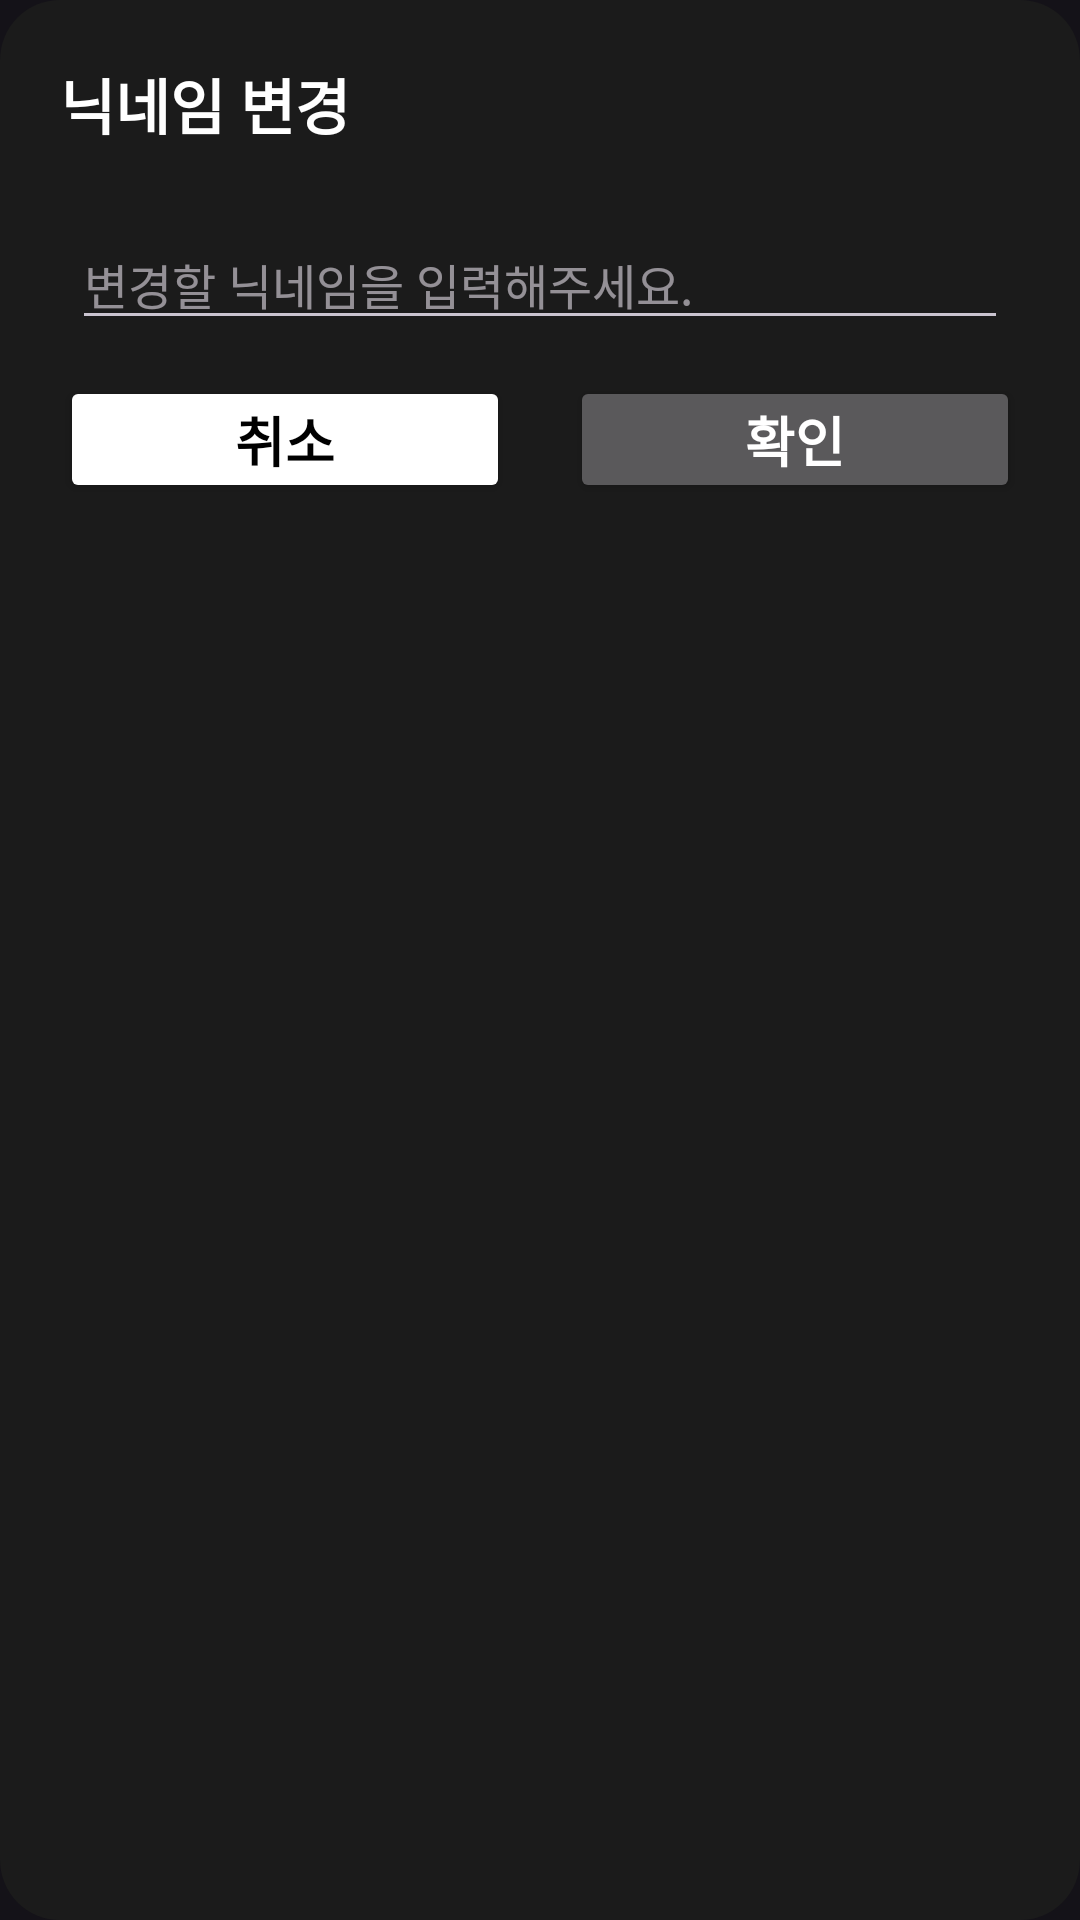

The Android layout XML behind this screen, and the referenced resources:
<!-- AndroidManifest.xml: application theme Theme.HanZan -->
<!-- res/layout/dialog_change_nickname.xml -->
<?xml version="1.0" encoding="utf-8"?>
<layout xmlns:android="http://schemas.android.com/apk/res/android">

    <LinearLayout
        android:layout_width="match_parent"
        android:layout_height="match_parent"
        android:background="@drawable/bg_black_dialog"
        android:paddingHorizontal="20dp"
        android:orientation="vertical">

        <TextView
            android:layout_width="match_parent"
            android:layout_height="wrap_content"
            android:text='닉네임 변경'
            android:textSize="20sp"
            android:textStyle="bold"
            android:layout_marginTop="20dp"/>

        <EditText
            android:id="@+id/change_nickname_ET"
            android:layout_width="match_parent"
            android:layout_height="wrap_content"
            android:textSize="16sp"
            android:layout_marginTop="24dp"
            android:layout_marginBottom="12dp"
            android:layout_marginHorizontal="4dp"
            android:hint="변경할 닉네임을 입력해주세요."/>

        <LinearLayout
            android:layout_width="match_parent"
            android:layout_height="wrap_content"
            android:orientation="horizontal"
            android:layout_marginBottom="20dp">

            <Button
                android:id="@+id/change_nickname_cancel_btn"
                android:layout_width="0dp"
                android:layout_weight="1"
                android:layout_height="wrap_content"
                android:layout_marginEnd="10dp"
                android:text="취소"
                android:textSize="18dp"
                android:textColor="@color/black"
                android:textStyle="bold"
                android:minHeight="0dp"
                android:paddingHorizontal="20dp"
                android:paddingVertical="8dp"
                android:backgroundTint="@color/white"/>

            <Button
                android:id="@+id/change_nickname_confirm_btn"
                android:layout_width="0dp"
                android:layout_weight="1"
                android:layout_marginStart="10dp"
                android:layout_height="wrap_content"
                android:text="확인"
                android:textColor="@color/white"
                android:textSize="18dp"
                android:textStyle="bold"
                android:minHeight="0dp"
                android:paddingHorizontal="20dp"
                android:paddingVertical="8dp"/>
        </LinearLayout>
    </LinearLayout>
</layout>
<!-- resources referenced by this layout -->
<resources>
  <color name="black">#FF000000</color>
  <color name="white">#FFFFFFFF</color>
  <!-- drawable bg_black_dialog (drawable) -->
  <?xml version="1.0" encoding="utf-8"?>
  <shape xmlns:android="http://schemas.android.com/apk/res/android" android:shape="rectangle">
      <solid android:color="@color/color_1b1b1b"/>
      <corners android:radius="20dp"/>
  </shape>
  <style name="Theme.HanZan" parent="Base.Theme.HanZan">
          
          <item name="android:navigationBarColor">@android:color/transparent</item>
          <item name="android:statusBarColor">@android:color/transparent</item>
          <item name="android:windowLightStatusBar">?attr/isLightTheme</item>
      </style>
  <color name="color_1b1b1b">#1B1B1B</color>
  <style name="Base.Theme.HanZan" parent="Theme.Material3.Dark.NoActionBar">
          
          <item name="colorPrimary">@color/color_hanzan</item>
          <item name="colorPrimaryDark">@android:color/transparent</item>
          <item name="bottomNavigationStyle">@style/Widget.MaterialComponents.BottomNavigationView</item>
  
          <item name="android:statusBarColor">@android:color/transparent</item>
          <item name="android:navigationBarColor">@android:color/transparent</item>
          <item name="android:windowTranslucentStatus">false</item>
          <item name="android:windowFullscreen">false</item>
          
          <item name="android:textColor">@color/white</item>
          <item name="fontFamily">@font/font_pretendard_medium</item>
          <item name="android:includeFontPadding">false</item>
          <item name="android:textSize">15sp</item>
  
          <item name="searchViewStyle">@style/CustomSearchView</item>
  
          <item name="android:windowActivityTransitions">true</item>
  
          <item name="android:popupMenuStyle">@style/CustomPopupMenu</item>
  
          <item name="bottomSheetStyle">@style/CustomBottomSheet</item>
      </style>
  <color name="color_hanzan">#FFAA11</color>
  <style name="CustomSearchView" parent="Widget.AppCompat.SearchView" />
  <style name="CustomPopupMenu" parent="Widget.AppCompat.PopupMenu">
          <item name="android:gravity">center</item>
          <item name="android:minWidth">0dp</item>
      </style>
  <style name="CustomBottomSheet" parent="Theme.Design.BottomSheetDialog">
          <item name="bottomSheetStyle">@style/TransparentBottomSheetDialogFragmentChild</item>
      </style>
  <style name="TransparentBottomSheetDialogFragmentChild" parent="Widget.Design.BottomSheet.Modal">
          <item name="android:background">@android:color/transparent</item>
      </style>
</resources>
